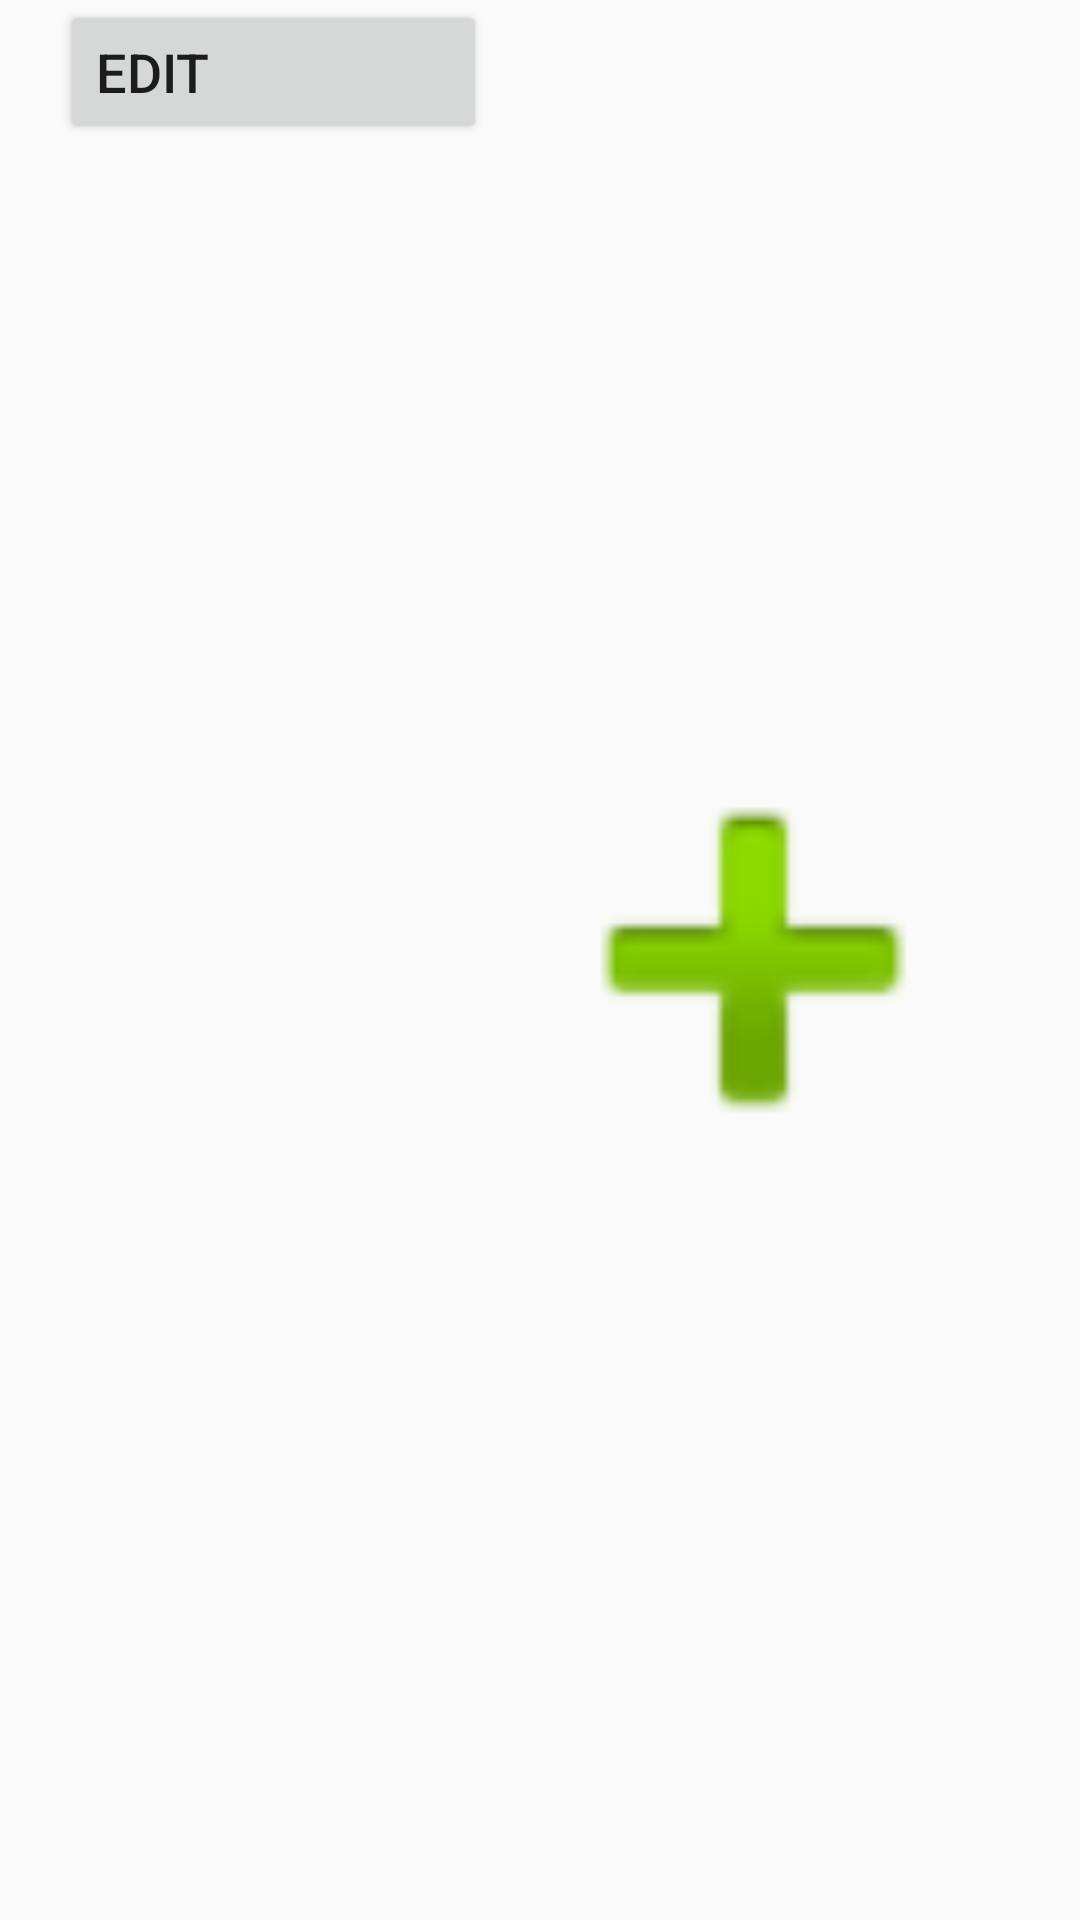

Produce the Android XML layout that renders to this screen, including the resource entries it uses.
<!-- AndroidManifest.xml: application theme AppTheme -->
<!-- res/layout/menu.xml -->
<?xml version="1.0" encoding="utf-8"?>
<LinearLayout xmlns:android="http://schemas.android.com/apk/res/android"
    xmlns:app="http://schemas.android.com/apk/res-auto"
    android:orientation="horizontal" android:layout_width="match_parent"
    android:layout_height="48dp"
    android:paddingLeft="20dp"
    android:paddingRight="20dp">


    <Button
        android:text="Edit"
        android:layout_width="wrap_content"
        android:layout_height="wrap_content"
        android:id="@+id/edit_button"
        android:layout_weight="0.06"
        android:gravity="left|center"
        android:textSize="18sp" />

    <ImageView
        android:layout_width="wrap_content"
        android:layout_height="match_parent"
        app:srcCompat="@android:drawable/ic_input_add"
        android:id="@+id/add_button"
        android:layout_gravity="right|center"
        android:layout_weight="0.16" />

</LinearLayout>
<!-- resources referenced by this layout -->
<resources>
  <style name="AppTheme" parent="Theme.AppCompat.DayNight.DarkActionBar">
          
          <item name="colorPrimary">@color/colorEmerald</item>
          <item name="colorPrimaryDark">@color/colorEmeraldDark</item>
          <item name="colorAccent">@color/colorRouge</item>
          <item name="android:windowContentOverlay">@null</item>
      </style>
  <color name="colorEmerald">#379dac</color>
  <color name="colorEmeraldDark">#2c8895</color>
  <color name="colorRouge">#d95b5b</color>
</resources>
